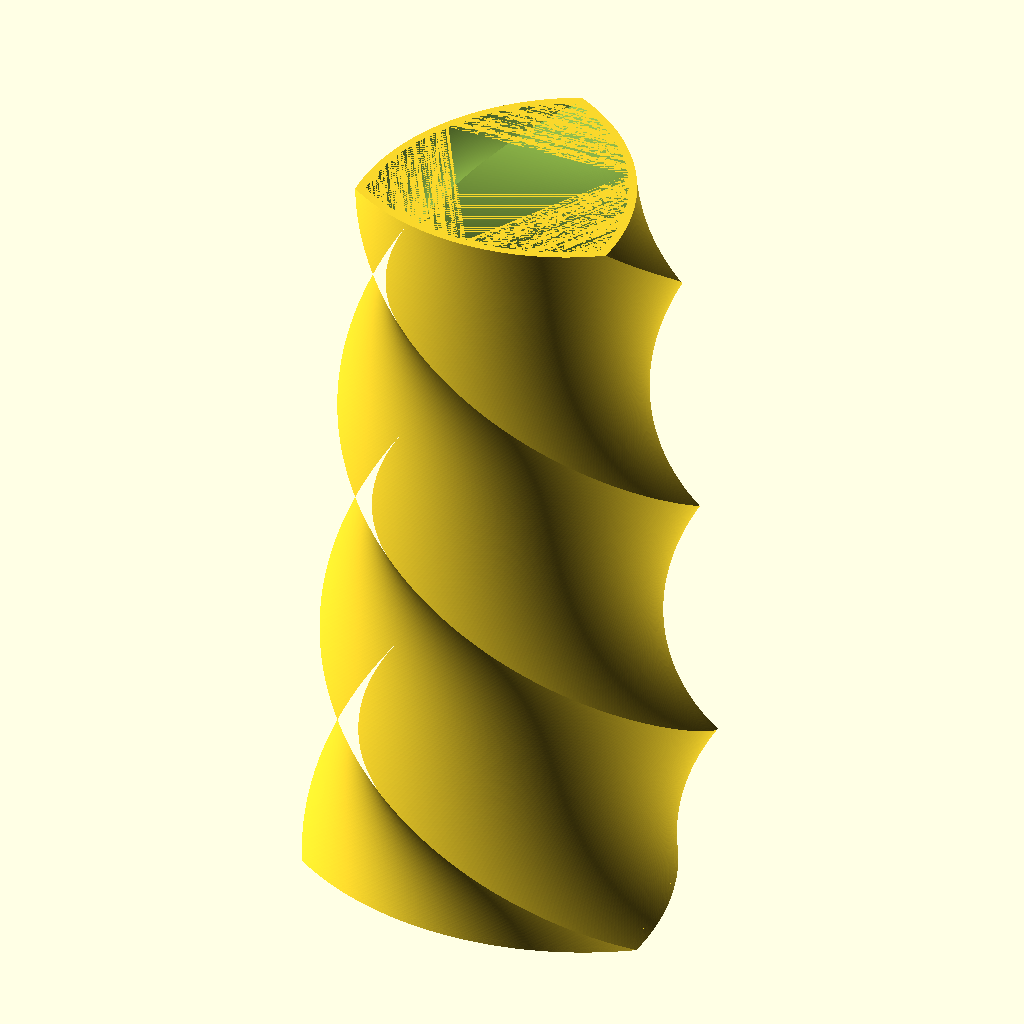
Cell 1 — every parameter at its default value.
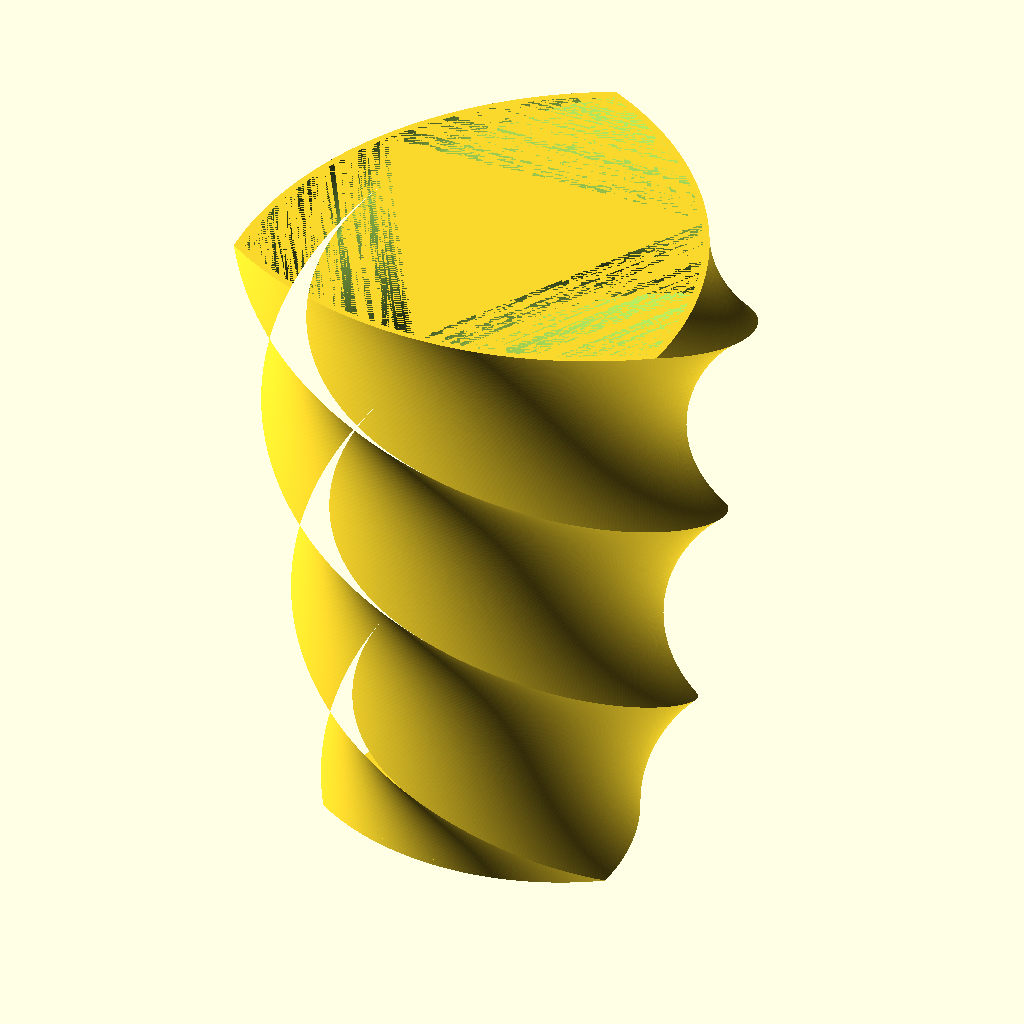
Cell 2: the same model with top_diameter = 120.
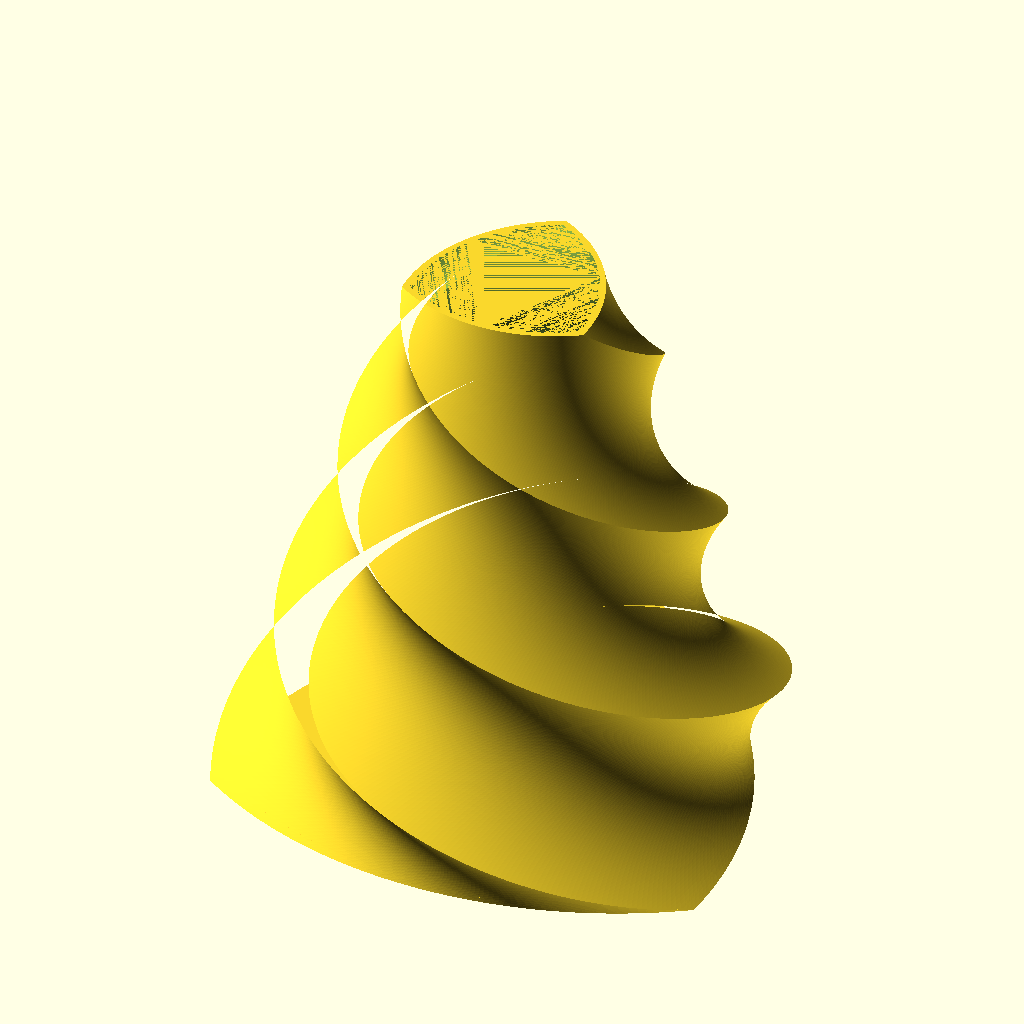
Cell 3 — bottom_diameter set to 160, the other parameters unchanged.
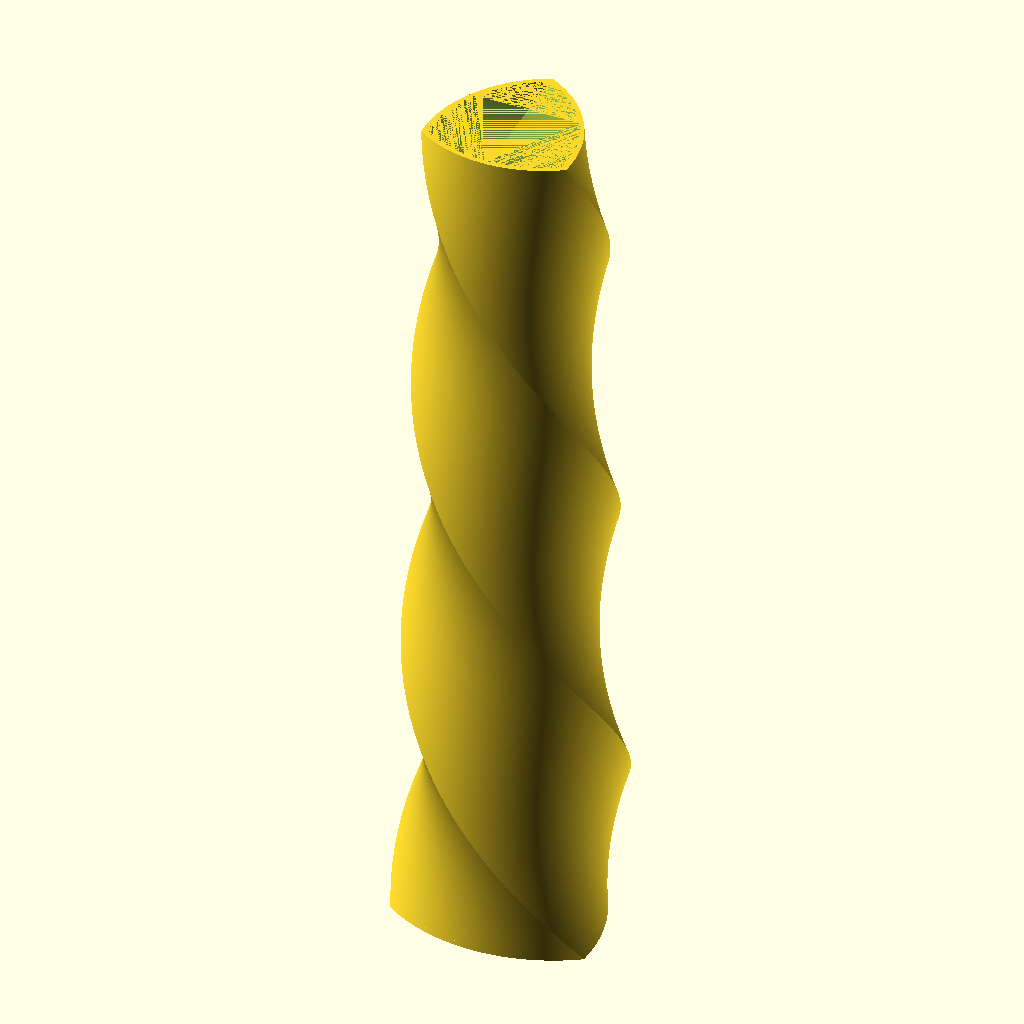
Cell 4: the same model with vase_height = 400.
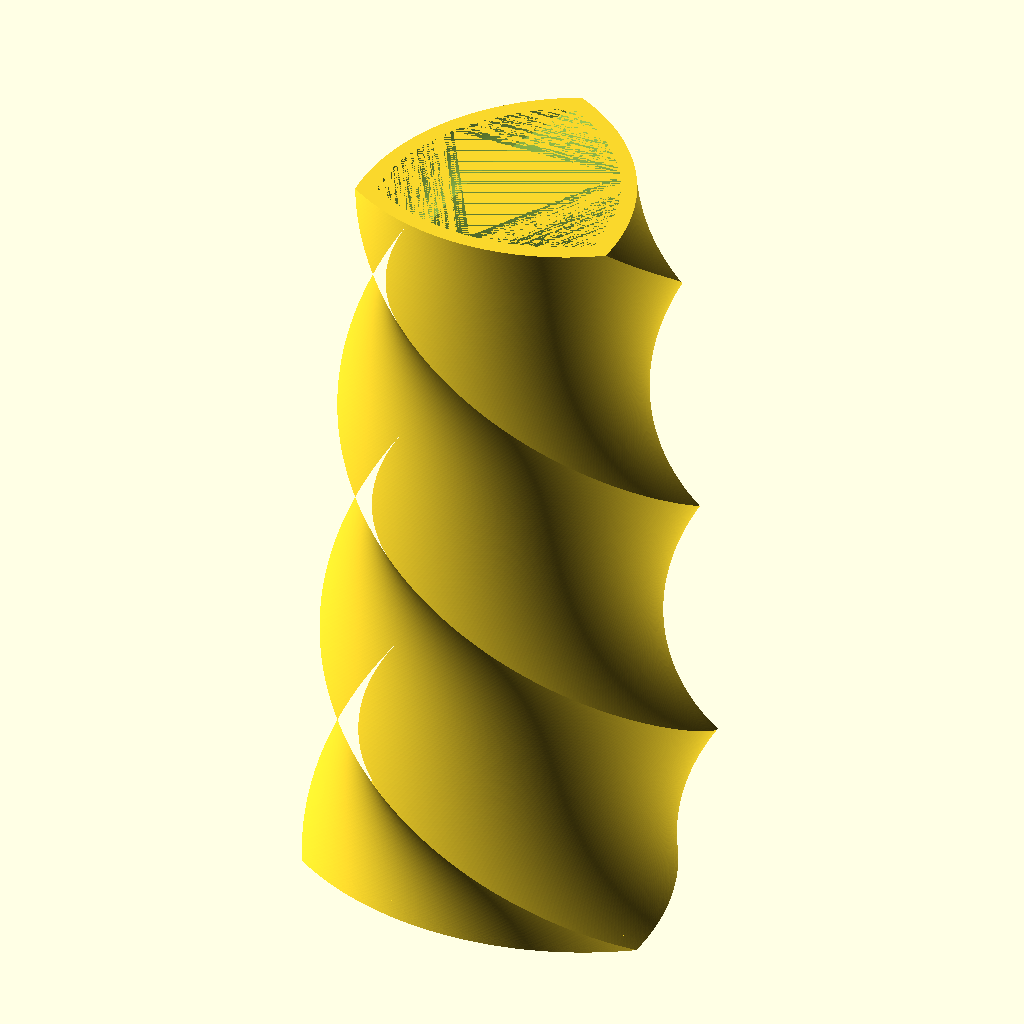
Cell 5: the same model with wall_thickness = 4.
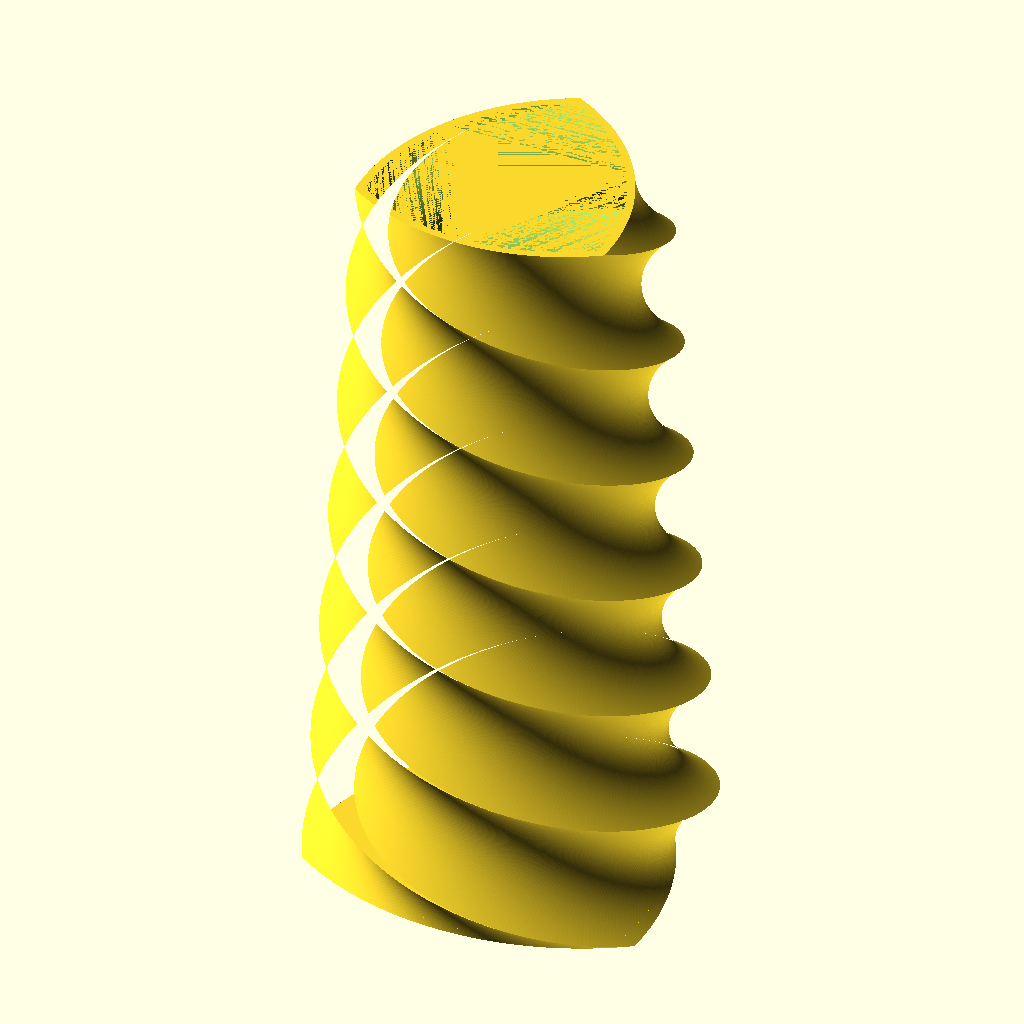
Cell 6: the same model with total_twist = 720.
All cells are drawn from the same view direction (rotation 55°, 0°, 25°, orthographic, colour scheme Cornfield), but the view is re-fitted for each cell, so position and scale can differ between cells as well as the parameter.
Source of the model, inputs/thingiverse/files/thing-2988421/files/reuleaux-vase.scad:
top_diameter = 60;

bottom_diameter = 80;

vase_height = 200;

wall_thickness = 2;

//rotation from bottom to top
total_twist = 360;

/* [Hidden] */

$fa=1;
$fs=1;

top_scale = top_diameter/bottom_diameter;

module reuleaux_triangle(triangle_d) {
    intersection() {
        translate([0,triangle_d/2,0]) circle(r=triangle_d);
        translate([triangle_d*sqrt(3)/4,-triangle_d/4,0]) circle(r=triangle_d);
        translate([-triangle_d*sqrt(3)/4,-triangle_d/4,0]) circle(r=triangle_d);
    }
}

module vase() {
    difference() {
        linear_extrude(height=vase_height,twist=total_twist,scale=top_scale)
        reuleaux_triangle(bottom_diameter);
        
        linear_extrude(height=vase_height,twist=total_twist,scale=(top_scale*bottom_diameter - 2*wall_thickness)/(bottom_diameter - 2*wall_thickness))
        reuleaux_triangle(bottom_diameter-wall_thickness*2);
    }
    
    
    linear_extrude(height=wall_thickness,twist=total_twist*(wall_thickness/vase_height),scale=((top_diameter-bottom_diameter)/vase_height*wall_thickness+bottom_diameter)/bottom_diameter) {
        reuleaux_triangle(bottom_diameter);
    }
}

vase();
Customizer parameters (derived from the source; name, type, default, range or options):
top_diameter: number, default 60
bottom_diameter: number, default 80
vase_height: number, default 200
wall_thickness: number, default 2
total_twist: number, default 360
